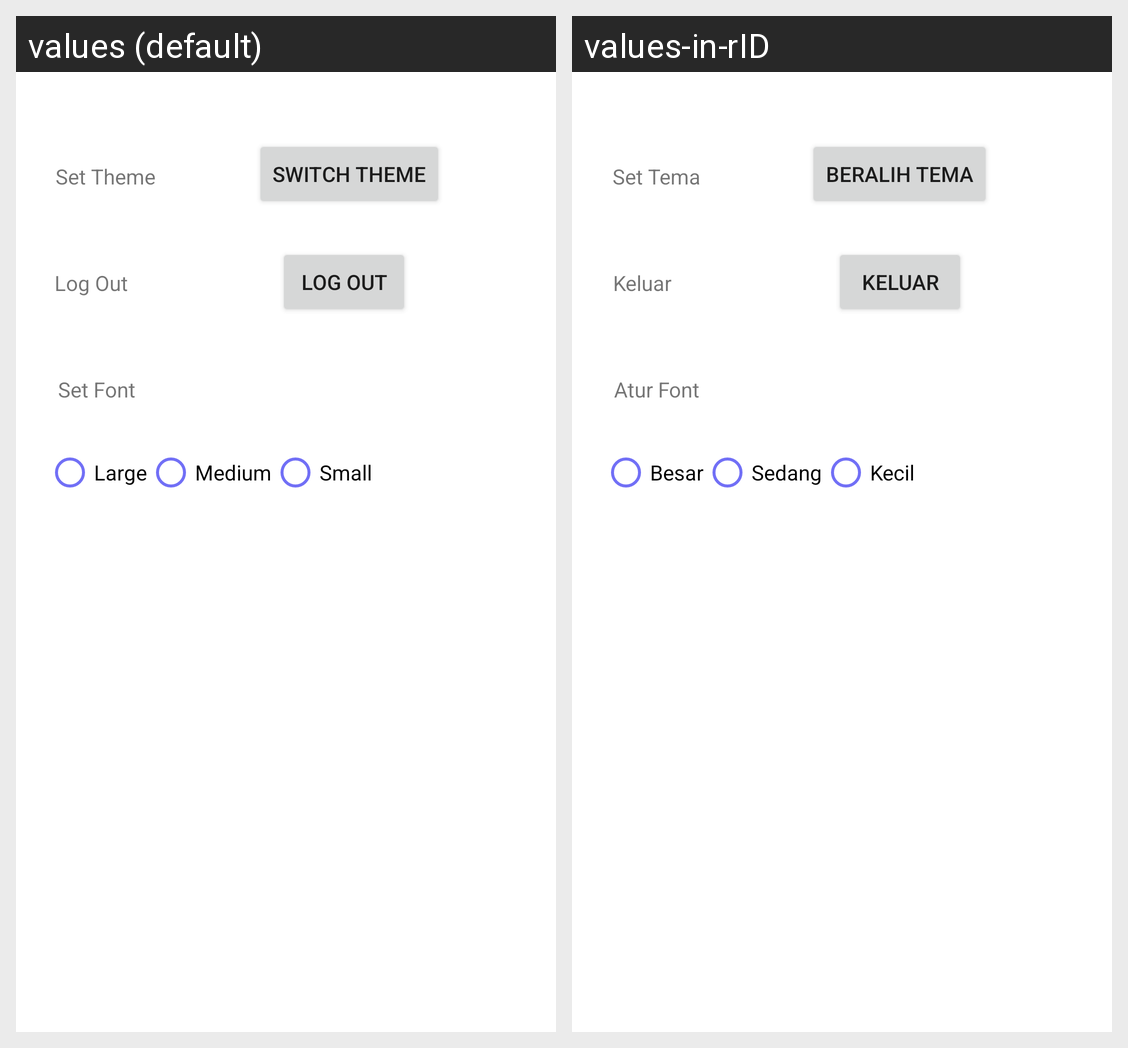

The same Android screen rendered under two of its app's locales, left to right. List the strings drawn on it with the default value and each locale's translation.
Android screen res/layout/fragment_setting.xml rendered under 2 locales, left to right: values (default), values-in-rID. Device: Nexus 5 (rendered at 1080×1920; each locale shown at half size, 540×960, under a caption strip naming it); theme Theme.Konnect.
Strings drawn on this screen, with the default value and each locale's value (text and hints the layout hard-codes, and strings that could not be matched under every locale, appear in the picture but are not listed):

set_theme
  values: Set Theme
  values-in-rID: Set Tema

change_to_dark_mode
  values: Switch Theme
  values-in-rID: Beralih Tema

log_out
  values: Log Out
  values-in-rID: Keluar

set_font
  values: Set Font
  values-in-rID: Atur Font

large
  values: Large
  values-in-rID: Besar

medium
  values: Medium
  values-in-rID: Sedang

small
  values: Small
  values-in-rID: Kecil
